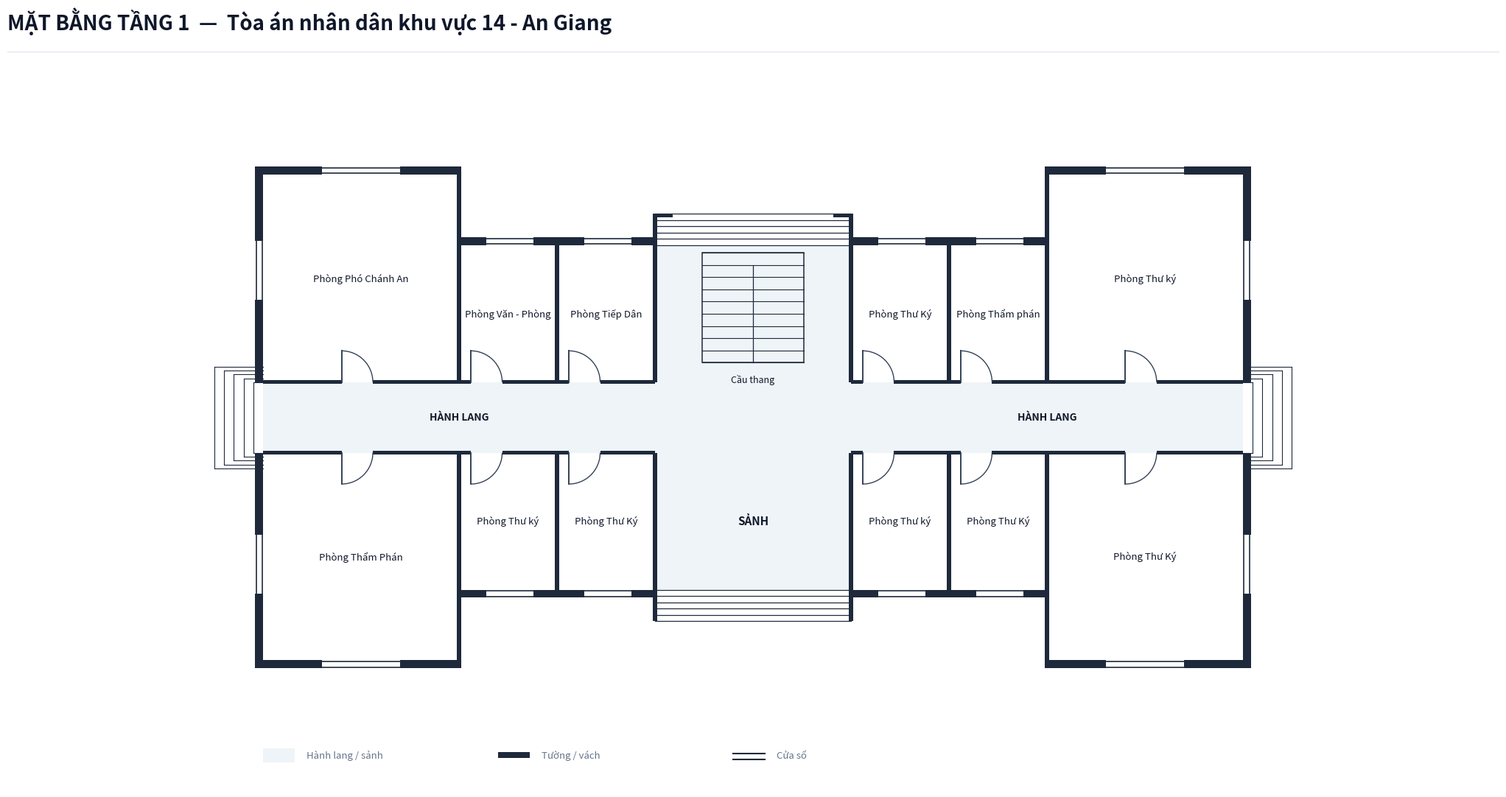

Write the Python code that produced this figure.
import os
from typing import TypedDict, Tuple, List
import matplotlib.pyplot as plt
import matplotlib.patches as patches

class RoomDict(TypedDict):
    id: str
    name: str
    x: float
    y: float
    w: float
    h: float
    text_center: Tuple[float, float]
    door: Tuple[float, float, float, str]

def create_floorplan_tang1():
    # ---------------------------------------------------------
    # 1. SETUP CANVAS & CANVAS STYLING
    # ---------------------------------------------------------
    fig = plt.figure(figsize=(22, 12), dpi=300)
    ax = fig.add_axes([0.03, 0.08, 0.94, 0.82])
    ax.set_aspect('equal')
    ax.axis('off')
    fig.patch.set_facecolor('#ffffff')

    # Color Palette according to Spec
    COLOR_WALL = '#1e293b'          # Dark slate structural wall & partitions
    COLOR_FILL_CORRIDOR = '#eef4f7'  # Soft pastel grey-cyan fill for corridor/lobby
    COLOR_ROOM_FILL = '#ffffff'     # Pure white for room interior
    COLOR_DOOR_SWING = '#334155'    # Dark slate door panel and arc
    COLOR_TEXT_MAIN = '#0f172a'     # Deep navy text
    COLOR_TEXT_MUTED = '#64748b'    # Muted grey text

    WALL_THICKNESS = 0.20  # 200mm exterior wall
    PART_THICKNESS = 0.10  # 100mm interior wall
    W = WALL_THICKNESS
    P = PART_THICKNESS

    # ---------------------------------------------------------
    # 2. HEADER & FOOTER
    # ---------------------------------------------------------
    # Header Title
    fig.text(0.04, 0.94, 'MẶT BẰNG TẦNG 1  —  Tòa án nhân dân khu vực 14 - An Giang', color='#0f172a', fontsize=20, fontweight='bold', family='sans-serif')
    
    # Header horizontal line
    header_line = plt.Line2D([0.04, 0.96], [0.915, 0.915], transform=fig.transFigure, color='#e2e8f0', linewidth=1.0)
    fig.lines.append(header_line)

    # Legend Box at Bottom Left
    lg_x, lg_y = 0.0, -8.8
    # Legend Item 1: Corridor fill
    ax.add_patch(patches.Rectangle((lg_x, lg_y), 0.8, 0.35, facecolor=COLOR_FILL_CORRIDOR, edgecolor='none', zorder=1))
    ax.text(lg_x + 1.1, lg_y + 0.05, 'Hành lang / sảnh', color=COLOR_TEXT_MUTED, fontsize=9.5, va='bottom')

    # Legend Item 2: Wall
    ax.add_patch(patches.Rectangle((lg_x + 6.0, lg_y + 0.1), 0.8, 0.15, facecolor=COLOR_WALL, edgecolor='none', zorder=1))
    ax.text(lg_x + 7.1, lg_y + 0.05, 'Tường / vách', color=COLOR_TEXT_MUTED, fontsize=9.5, va='bottom')

    # Legend Item 3: Window
    ax.plot([lg_x + 12.0, lg_x + 12.8], [lg_y + 0.22, lg_y + 0.22], color=COLOR_WALL, linewidth=1.5, zorder=1)
    ax.plot([lg_x + 12.0, lg_x + 12.8], [lg_y + 0.08, lg_y + 0.08], color=COLOR_WALL, linewidth=1.5, zorder=1)
    ax.text(lg_x + 13.1, lg_y + 0.05, 'Cửa sổ', color=COLOR_TEXT_MUTED, fontsize=9.5, va='bottom')

    # ---------------------------------------------------------
    # 3. CORRIDOR & LOBBY BACKGROUND FILL (I-SHAPE)
    # ---------------------------------------------------------
    # Main Horizontal Corridor (X: 0 to 25, Y: -0.9 to 0.9)
    ax.add_patch(patches.Rectangle((0.0, -0.9), 25.0, 1.8, facecolor=COLOR_FILL_CORRIDOR, edgecolor='none', zorder=1))

    # Front Main Lobby Space (X: 10.0 to 15.0, Y: -4.4 to -0.9)
    ax.add_patch(patches.Rectangle((10.0, -4.4), 5.0, 3.5, facecolor=COLOR_FILL_CORRIDOR, edgecolor='none', zorder=1))

    # Rear Stair & Passage Hall Space (X: 10.0 to 15.0, Y: 0.9 to 4.4)
    ax.add_patch(patches.Rectangle((10.0, 0.9), 5.0, 3.5, facecolor=COLOR_FILL_CORRIDOR, edgecolor='none', zorder=1))

    # ---------------------------------------------------------
    # 4. ROOM DEFINITIONS (EXACT ROOMS & ALIGNED DOORS)
    # ---------------------------------------------------------
    rooms: List[RoomDict] = [
        # --- LEFT WING (CÁNH TRÁI - X: 0.0 to 5.0) ---
        # 1. Phòng Phó Chánh An (Door at X: 2.0, size: 0.8)
        {
            'id': 'P1_1', 'name': 'Phòng Phó Chánh An',
            'x': 0.0, 'y': 0.9, 'w': 5.0, 'h': 5.3,
            'text_center': (2.5, 3.55),
            'door': (2.0, 0.9, 0.8, 'N_IN_RIGHT')
        },
        # 2. Phòng Thẩm Phán (Door at X: 2.0, size: 0.8)
        {
            'id': 'P1_2', 'name': 'Phòng Thẩm Phán',
            'x': 0.0, 'y': -6.2, 'w': 5.0, 'h': 5.3,
            'text_center': (2.5, -3.55),
            'door': (2.0, -0.9, 0.8, 'S_IN_RIGHT')
        },

        # --- MIDDLE SECTION NORTH (THÂN GIỮA BẮC - Y: 0.9 to 4.4) ---
        # 3. Phòng Văn - Phòng (Door at X: 5.3, size: 0.8)
        {
            'id': 'P1_3', 'name': 'Phòng Văn - Phòng',
            'x': 5.0, 'y': 0.9, 'w': 2.5, 'h': 3.5,
            'text_center': (6.25, 2.65),
            'door': (5.3, 0.9, 0.8, 'N_IN_RIGHT')
        },
        # 4. Phòng Tiếp Dân (Door at X: 7.8, size: 0.8)
        {
            'id': 'P1_4', 'name': 'Phòng Tiếp Dân',
            'x': 7.5, 'y': 0.9, 'w': 2.5, 'h': 3.5,
            'text_center': (8.75, 2.65),
            'door': (7.8, 0.9, 0.8, 'N_IN_RIGHT')
        },
        # 5. Phòng Thư Ký (Door at X: 15.3, size: 0.8)
        {
            'id': 'P1_5', 'name': 'Phòng Thư Ký',
            'x': 15.0, 'y': 0.9, 'w': 2.5, 'h': 3.5,
            'text_center': (16.25, 2.65),
            'door': (15.3, 0.9, 0.8, 'N_IN_RIGHT')
        },
        # 6. Phòng Thẩm phán (Door at X: 17.8, size: 0.8)
        {
            'id': 'P1_6', 'name': 'Phòng Thẩm phán',
            'x': 17.5, 'y': 0.9, 'w': 2.5, 'h': 3.5,
            'text_center': (18.75, 2.65),
            'door': (17.8, 0.9, 0.8, 'N_IN_RIGHT')
        },

        # --- MIDDLE SECTION SOUTH (THÂN GIỮA NAM - Y: -4.4 to -0.9) ---
        # 7. Phòng Thư ký (Door at X: 5.3, size: 0.8)
        {
            'id': 'P1_7', 'name': 'Phòng Thư ký',
            'x': 5.0, 'y': -4.4, 'w': 2.5, 'h': 3.5,
            'text_center': (6.25, -2.65),
            'door': (5.3, -0.9, 0.8, 'S_IN_RIGHT')
        },
        # 8. Phòng Thư Ký (Door at X: 7.8, size: 0.8)
        {
            'id': 'P1_8', 'name': 'Phòng Thư Ký',
            'x': 7.5, 'y': -4.4, 'w': 2.5, 'h': 3.5,
            'text_center': (8.75, -2.65),
            'door': (7.8, -0.9, 0.8, 'S_IN_RIGHT')
        },
        # 9. Phòng Thư ký (Door at X: 15.3, size: 0.8)
        {
            'id': 'P1_9', 'name': 'Phòng Thư ký',
            'x': 15.0, 'y': -4.4, 'w': 2.5, 'h': 3.5,
            'text_center': (16.25, -2.65),
            'door': (15.3, -0.9, 0.8, 'S_IN_RIGHT')
        },
        # 10. Phòng Thư Ký (Door at X: 17.8, size: 0.8)
        {
            'id': 'P1_10', 'name': 'Phòng Thư Ký',
            'x': 17.5, 'y': -4.4, 'w': 2.5, 'h': 3.5,
            'text_center': (18.75, -2.65),
            'door': (17.8, -0.9, 0.8, 'S_IN_RIGHT')
        },

        # --- RIGHT WING (CÁNH PHẢI - X: 20.0 to 25.0) ---
        # 11. Phòng Thư ký (Door at X: 22.0, size: 0.8)
        {
            'id': 'P1_11', 'name': 'Phòng Thư ký',
            'x': 20.0, 'y': 0.9, 'w': 5.0, 'h': 5.3,
            'text_center': (22.5, 3.55),
            'door': (22.0, 0.9, 0.8, 'N_IN_RIGHT')
        },
        # 12. Phòng Thư Ký (Door at X: 22.0, size: 0.8)
        {
            'id': 'P1_12', 'name': 'Phòng Thư Ký',
            'x': 20.0, 'y': -6.2, 'w': 5.0, 'h': 5.3,
            'text_center': (22.5, -3.55),
            'door': (22.0, -0.9, 0.8, 'S_IN_RIGHT')
        },
    ]

    # Draw Room Background Fills (Pure white `#ffffff`)
    for r in rooms:
        rect = patches.Rectangle((r['x'], r['y']), r['w'], r['h'], facecolor=COLOR_ROOM_FILL, edgecolor='none', zorder=2)
        ax.add_patch(rect)

    # ---------------------------------------------------------
    # 5. STAIRCASES & STEPS
    # ---------------------------------------------------------
    # Central Main Staircase (North Passage: X: 11.2 to 13.8, Y: 1.4 to 4.2)
    stair_x, stair_y, stair_w, stair_h = 11.2, 1.4, 2.6, 2.8
    stair_bg = patches.Rectangle((stair_x, stair_y), stair_w, stair_h, facecolor=COLOR_FILL_CORRIDOR, edgecolor=COLOR_WALL, linewidth=1.1, zorder=3)
    ax.add_patch(stair_bg)

    num_treads = 9
    for i in range(num_treads + 1):
        sy = stair_y + i * (stair_h / num_treads)
        ax.plot([stair_x, stair_x + stair_w], [sy, sy], color=COLOR_WALL, linewidth=0.8, zorder=4)

    # Vertical line down center starting from step 2 down to bottom
    mid_x = stair_x + stair_w / 2.0
    top_step_y = stair_y + (num_treads - 1) * (stair_h / num_treads)
    ax.plot([mid_x, mid_x], [stair_y, top_step_y], color=COLOR_WALL, linewidth=0.9, zorder=4)
    ax.text(stair_x + stair_w / 2.0, stair_y - 0.3, 'Cầu thang', color=COLOR_TEXT_MAIN, fontsize=9.0, ha='center', va='top', zorder=5)

    # Steps at South Main Entrance (Y = -4.4 down to -5.2, X = 10.0 to 15.0)
    for sy in [-4.4, -4.56, -4.72, -4.88, -5.04, -5.20]:
        ax.plot([10.0, 15.0], [sy, sy], color=COLOR_WALL, linewidth=0.9, zorder=4)

    # Steps at North Rear Exit (Y = 4.4 up to 5.2, X = 10.0 to 15.0)
    for sy in [4.4, 4.56, 4.72, 4.88, 5.04, 5.20]:
        ax.plot([10.0, 15.0], [sy, sy], color=COLOR_WALL, linewidth=0.9, zorder=4)

    # Corridor End Steps (West exit: X < 0.0, East exit: X > 25.0)
    for i in range(5):
        dx = -0.25 * (i + 1)
        dy = 0.9 + i * 0.1
        ax.plot([dx, 0.0], [dy, dy], color=COLOR_WALL, linewidth=0.8, zorder=2)
        ax.plot([dx, 0.0], [-dy, -dy], color=COLOR_WALL, linewidth=0.8, zorder=2)
        ax.plot([dx, dx], [-dy, dy], color=COLOR_WALL, linewidth=0.8, zorder=2)

    for i in range(5):
        dx = 25.0 + 0.25 * (i + 1)
        dy = 0.9 + i * 0.1
        ax.plot([25.0, dx], [dy, dy], color=COLOR_WALL, linewidth=0.8, zorder=2)
        ax.plot([25.0, dx], [-dy, -dy], color=COLOR_WALL, linewidth=0.8, zorder=2)
        ax.plot([dx, dx], [-dy, dy], color=COLOR_WALL, linewidth=0.8, zorder=2)

    # Corridor & Lobby Labels
    ax.text(12.5, -2.65, 'SẢNH', color=COLOR_TEXT_MAIN, fontsize=11.0, fontweight='bold', ha='center', va='center', zorder=5)
    ax.text(5.0, 0.0, 'HÀNH LANG', color=COLOR_TEXT_MAIN, fontsize=10.0, fontweight='bold', ha='center', va='center', zorder=5)
    ax.text(20.0, 0.0, 'HÀNH LANG', color=COLOR_TEXT_MAIN, fontsize=10.0, fontweight='bold', ha='center', va='center', zorder=5)

    # ---------------------------------------------------------
    # 6. DRAW WALLS (EXACTLY MATCHED DOOR OPENINGS AT Y=0.9 AND Y=-0.9)
    # ---------------------------------------------------------
    def draw_wall(x, y, w, h):
        rect = patches.Rectangle((x, y), w, h, facecolor=COLOR_WALL, edgecolor='none', zorder=10)
        ax.add_patch(rect)

    # Leftmost Vertical Exterior Wall (Open corridor exit at Y: -0.9 to 0.9)
    draw_wall(-W, -6.2 - W, W, 5.3 + W)  # Bottom-left segment (Y: -6.2-W to -0.9)
    draw_wall(-W, 0.9, W, 5.3 + W)       # Top-left segment (Y: 0.9 to 6.2+W)

    # Rightmost Vertical Exterior Wall (Open corridor exit at Y: -0.9 to 0.9)
    draw_wall(25.0, -6.2 - W, W, 5.3 + W) # Bottom-right segment (Y: -6.2-W to -0.9)
    draw_wall(25.0, 0.9, W, 5.3 + W)      # Top-right segment (Y: 0.9 to 6.2+W)

    # North Exterior Walls
    draw_wall(-W, 6.2, 5.0 + W, W)                             # Left Wing top wall
    draw_wall(5.0 - P/2, 4.4, P, 1.8 + W)                     # Left Wing inner North vertical wall
    draw_wall(5.0, 4.4, 5.0 + P/2, W)                         # Mid-left North wall
    draw_wall(15.0 - P/2, 4.4, 5.0 + P/2, W)                  # Mid-right North wall
    draw_wall(20.0 - P/2, 4.4, P, 1.8 + W)                    # Right Wing inner North vertical wall
    draw_wall(20.0, 6.2, 5.0 + W, W)                            # Right Wing top wall

    # South Exterior Walls
    draw_wall(-W, -6.2 - W, 5.0 + W, W)                        # Left Wing bottom wall
    draw_wall(5.0 - P/2, -6.2 - W, P, 1.8 + W)                 # Left Wing inner South vertical wall
    draw_wall(5.0, -4.4 - W, 5.0 + P/2, W)                     # Mid-left South wall
    draw_wall(15.0 - P/2, -4.4 - W, 5.0 + P/2, W)              # Mid-right South wall
    draw_wall(20.0 - P/2, -6.2 - W, P, 1.8 + W)                # Right Wing inner South vertical wall
    draw_wall(20.0, -6.2 - W, 5.0 + W, W)                      # Right Wing bottom wall

    # Entrance Cheek Walls (South entrance Y: -4.4 to -5.2, North exit Y: 4.4 to 5.2)
    draw_wall(10.0 - P/2, -5.2, P, 0.8)
    draw_wall(15.0 - P/2, -5.2, P, 0.8)
    draw_wall(10.0 - P/2, 4.4, P, 0.8)
    draw_wall(15.0 - P/2, 4.4, P, 0.8)
    # North exit hooks at Y = 5.2
    draw_wall(10.0 - P/2, 5.2 - P, 0.5, P)
    draw_wall(15.0 + P/2 - 0.5, 5.2 - P, 0.5, P)

    # ---------------------------------------------------------
    # CORRIDOR HORIZONTAL PARTITION WALLS & EXACT DOOR CUTOUTS
    # ---------------------------------------------------------
    # North Corridor Wall Line (Y = 0.9)
    # Left Wing (X: 0 to 5.0): Door at 2.0 to 2.8
    draw_wall(0.0, 0.9 - P/2, 2.0, P)
    draw_wall(2.8, 0.9 - P/2, 2.2, P)
    # Mid-Left (X: 5.0 to 10.0): Door 1 at 5.3 to 6.1, Door 2 at 7.8 to 8.6
    draw_wall(5.0, 0.9 - P/2, 0.3, P)
    draw_wall(6.1, 0.9 - P/2, 1.7, P)
    draw_wall(8.6, 0.9 - P/2, 1.4, P)
    # Central Passage (X: 10.0 to 15.0 - OPEN)
    # Mid-Right (X: 15.0 to 20.0): Door 1 at 15.3 to 16.1, Door 2 at 17.8 to 18.6
    draw_wall(15.0, 0.9 - P/2, 0.3, P)
    draw_wall(16.1, 0.9 - P/2, 1.7, P)
    draw_wall(18.6, 0.9 - P/2, 1.4, P)
    # Right Wing (X: 20.0 to 25.0): Door at 22.0 to 22.8
    draw_wall(20.0, 0.9 - P/2, 2.0, P)
    draw_wall(22.8, 0.9 - P/2, 2.2, P)

    # South Corridor Wall Line (Y = -0.9)
    # Left Wing (X: 0 to 5.0): Door at 2.0 to 2.8
    draw_wall(0.0, -0.9 - P/2, 2.0, P)
    draw_wall(2.8, -0.9 - P/2, 2.2, P)
    # Mid-Left (X: 5.0 to 10.0): Door 1 at 5.3 to 6.1, Door 2 at 7.8 to 8.6
    draw_wall(5.0, -0.9 - P/2, 0.3, P)
    draw_wall(6.1, -0.9 - P/2, 1.7, P)
    draw_wall(8.6, -0.9 - P/2, 1.4, P)
    # Central SẢNH (X: 10.0 to 15.0 - OPEN)
    # Mid-Right (X: 15.0 to 20.0): Door 1 at 15.3 to 16.1, Door 2 at 17.8 to 18.6
    draw_wall(15.0, -0.9 - P/2, 0.3, P)
    draw_wall(16.1, -0.9 - P/2, 1.7, P)
    draw_wall(18.6, -0.9 - P/2, 1.4, P)
    # Right Wing (X: 20.0 to 25.0): Door at 22.0 to 22.8
    draw_wall(20.0, -0.9 - P/2, 2.0, P)
    draw_wall(22.8, -0.9 - P/2, 2.2, P)

    # Internal Vertical Partition Walls
    draw_wall(5.0 - P/2, -4.4, P, 3.5)   # Mid-left South Wing edge
    draw_wall(5.0 - P/2, 0.9, P, 3.5)    # Mid-left North Wing edge
    draw_wall(7.5 - P/2, 0.9, P, 3.5)    # P1_3 / P1_4
    draw_wall(7.5 - P/2, -4.4, P, 3.5)   # P1_7 / P1_8
    draw_wall(10.0 - P/2, 0.9, P, 3.5)   # P1_4 / Passage
    draw_wall(10.0 - P/2, -4.4, P, 3.5)  # P1_8 / Lobby
    draw_wall(15.0 - P/2, 0.9, P, 3.5)   # Passage / P1_5
    draw_wall(15.0 - P/2, -4.4, P, 3.5)  # Lobby / P1_9
    draw_wall(17.5 - P/2, 0.9, P, 3.5)   # P1_5 / P1_6
    draw_wall(17.5 - P/2, -4.4, P, 3.5)  # P1_9 / P1_10
    draw_wall(20.0 - P/2, 0.9, P, 3.5)   # Mid-right North Wing edge
    draw_wall(20.0 - P/2, -6.2, P, 5.3)  # Mid-right South Wing edge

    # ---------------------------------------------------------
    # 7. DRAW WINDOWS ON EXTERIOR WALLS
    # ---------------------------------------------------------
    def draw_window(x, y, w, h, is_horizontal=True):
        if is_horizontal:
            ax.add_patch(patches.Rectangle((x, y - 0.02), w, h + 0.04, facecolor='#ffffff', edgecolor='none', zorder=11))
            ax.plot([x, x + w], [y + 0.03, y + 0.03], color=COLOR_WALL, linewidth=1.2, zorder=12)
            ax.plot([x, x + w], [y + h - 0.03, y + h - 0.03], color=COLOR_WALL, linewidth=1.2, zorder=12)
        else:
            ax.add_patch(patches.Rectangle((x - 0.02, y), w + 0.04, h, facecolor='#ffffff', edgecolor='none', zorder=11))
            ax.plot([x + 0.03, x + 0.03], [y, y + h], color=COLOR_WALL, linewidth=1.2, zorder=12)
            ax.plot([x + w - 0.03, x + w - 0.03], [y, y + h], color=COLOR_WALL, linewidth=1.2, zorder=12)

    # Windows on North Facade
    draw_window(1.5, 6.2, 2.0, W, is_horizontal=True)    # P1_1 top window
    draw_window(5.7, 4.4, 1.2, W, is_horizontal=True)    # P1_3 top window
    draw_window(8.2, 4.4, 1.2, W, is_horizontal=True)    # P1_4 top window
    draw_window(15.7, 4.4, 1.2, W, is_horizontal=True)   # P1_5 top window
    draw_window(18.2, 4.4, 1.2, W, is_horizontal=True)   # P1_6 top window
    draw_window(21.5, 6.2, 2.0, W, is_horizontal=True)   # P1_11 top window

    # Windows on South Facade
    draw_window(1.5, -6.2 - W, 2.0, W, is_horizontal=True) # P1_2 bottom window
    draw_window(5.7, -4.4 - W, 1.2, W, is_horizontal=True) # P1_7 bottom window
    draw_window(8.2, -4.4 - W, 1.2, W, is_horizontal=True) # P1_8 bottom window
    draw_window(15.7, -4.4 - W, 1.2, W, is_horizontal=True)# P1_9 bottom window
    draw_window(18.2, -4.4 - W, 1.2, W, is_horizontal=True)# P1_10 bottom window
    draw_window(21.5, -6.2 - W, 2.0, W, is_horizontal=True)# P1_12 bottom window

    # Windows on East & West Outer Walls
    draw_window(-W, 3.0, W, 1.5, is_horizontal=False)      # Left Wing North West window
    draw_window(-W, -4.5, W, 1.5, is_horizontal=False)     # Left Wing South West window
    draw_window(25.0, 3.0, W, 1.5, is_horizontal=False)    # Right Wing North East window
    draw_window(25.0, -4.5, W, 1.5, is_horizontal=False)   # Right Wing South East window

    # ---------------------------------------------------------
    # 8. DRAW DOORS & SWINGS
    # ---------------------------------------------------------
    def draw_door(x, y, size, mode):
        if mode == 'N_IN_RIGHT':
            ax.plot([x, x], [y, y + size], color=COLOR_DOOR_SWING, linewidth=1.4, zorder=15)
            arc = patches.Arc((x, y), size*2, size*2, angle=0, theta1=0, theta2=90,
                              color=COLOR_DOOR_SWING, linestyle='-', linewidth=1.0, zorder=14)
            ax.add_patch(arc)
        elif mode == 'S_IN_RIGHT':
            ax.plot([x, x], [y, y - size], color=COLOR_DOOR_SWING, linewidth=1.4, zorder=15)
            arc = patches.Arc((x, y), size*2, size*2, angle=0, theta1=270, theta2=360,
                              color=COLOR_DOOR_SWING, linestyle='-', linewidth=1.0, zorder=14)
            ax.add_patch(arc)

    for r in rooms:
        dx, dy, dsize, dmode = r['door']
        draw_door(dx, dy, dsize, dmode)

    # ---------------------------------------------------------
    # 9. DRAW ROOM LABELS
    # ---------------------------------------------------------
    for r in rooms:
        cx, cy = r['text_center']
        ax.text(cx, cy, r['name'], color=COLOR_TEXT_MAIN, fontsize=9.5, ha='center', va='center', zorder=15)

    # Limits & Bounds
    ax.set_xlim(-2.5, 27.5)
    ax.set_ylim(-9.5, 9.0)

    # Save output PNG in target directory
    out_dir = r"c:\Users\Tam\Desktop\BanVeThietKe\AnGiang\AnGiang14\Tang1"
    os.makedirs(out_dir, exist_ok=True)
    out_path = os.path.join(out_dir, "mat_bang_tang_1.png")
    plt.savefig(out_path, dpi=300, bbox_inches='tight', facecolor=fig.get_facecolor(), edgecolor='none')
    print(f"SUCCESS: Generated Floor 1 floorplan PNG at {out_path}")

    plt.close(fig)

if __name__ == '__main__':
    create_floorplan_tang1()
